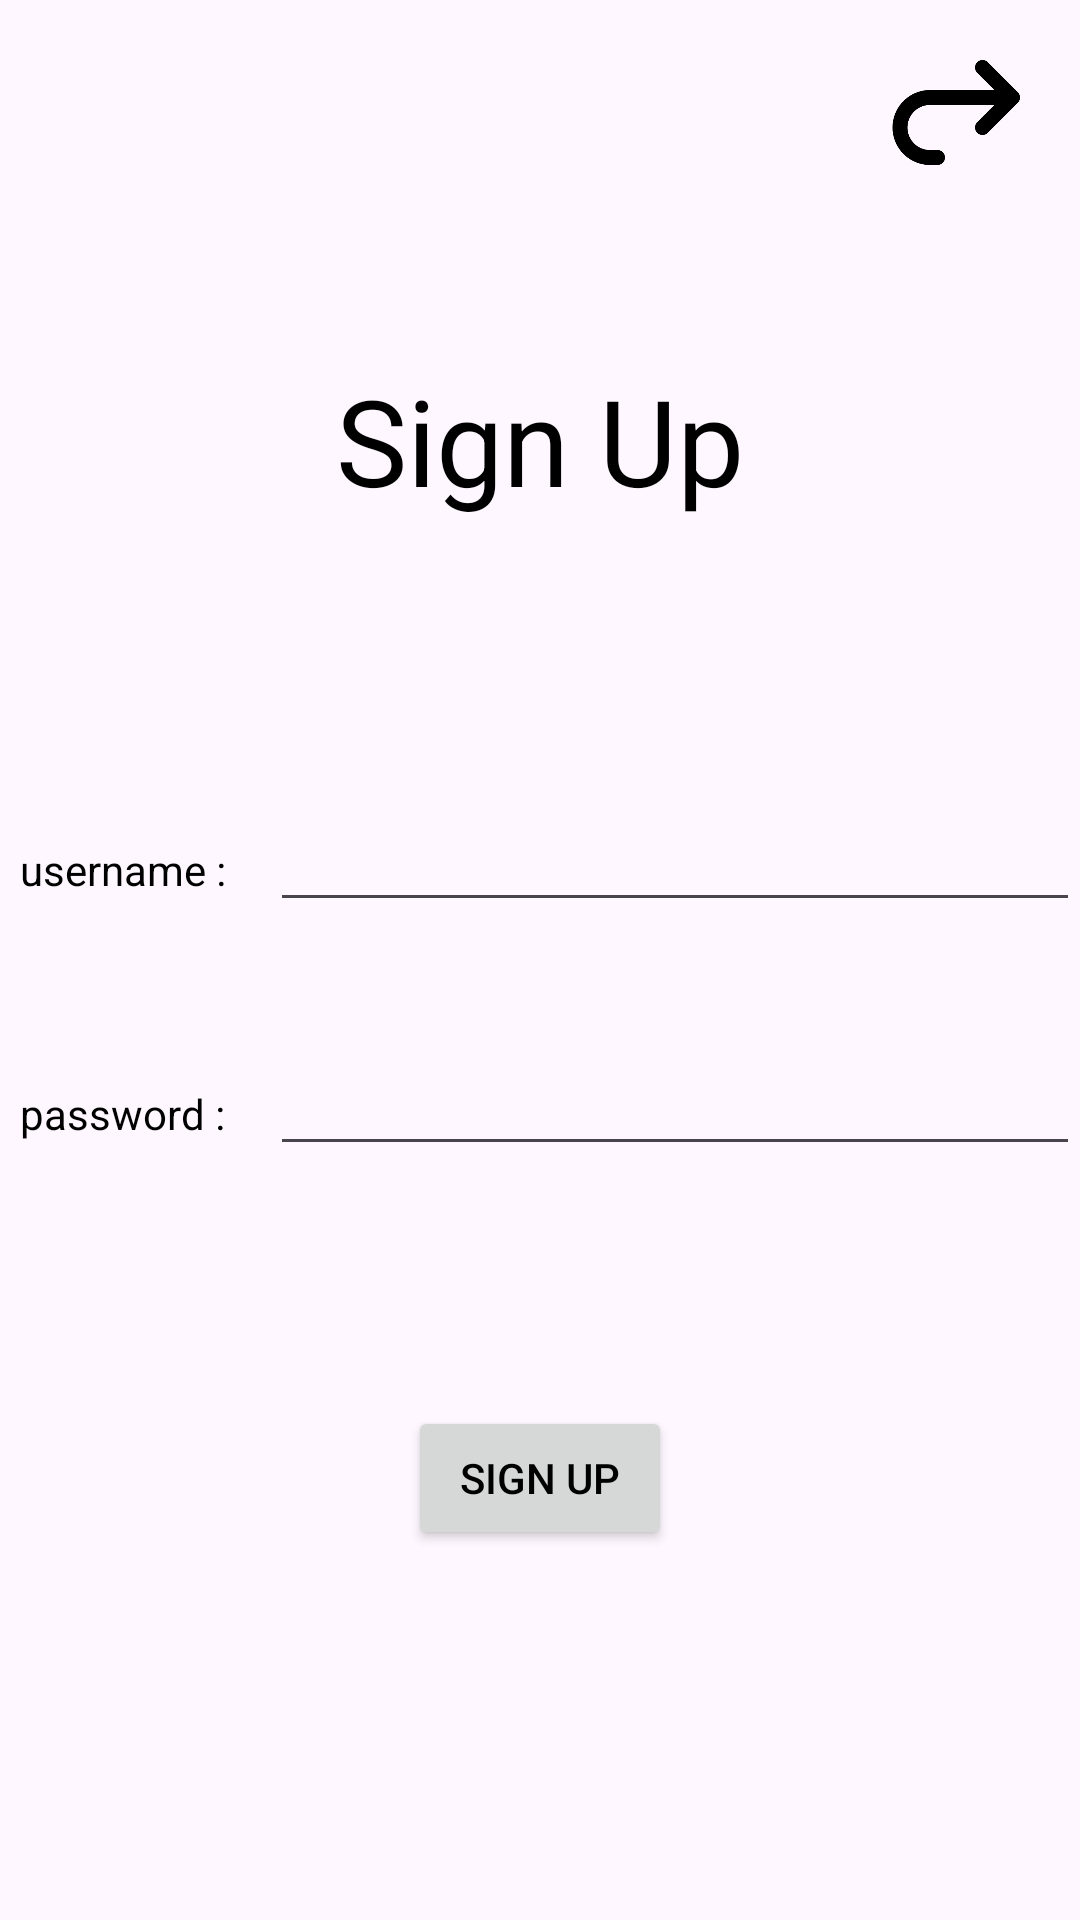

Android layout source for this screen:
<!-- AndroidManifest.xml: application theme Theme.AutomaticGrocery -->
<!-- res/layout/activity_sign_up_page.xml -->
<?xml version="1.0" encoding="utf-8"?>
<LinearLayout xmlns:android="http://schemas.android.com/apk/res/android"
    xmlns:app="http://schemas.android.com/apk/res-auto"
    xmlns:tools="http://schemas.android.com/tools"
    android:layout_width="match_parent"
    android:layout_height="match_parent"
    android:orientation="vertical"
    tools:context=".UI.SignUp.SignUpPage"
    android:layoutDirection="ltr">

    <Button
        android:id="@+id/SuBack"
        android:layout_width="60dp"
        android:layout_height="60dp"
        android:layout_gravity="right"
        android:layout_marginRight="10dp"
        android:layout_marginTop="10dp"
        android:background="@drawable/return_icon"
        />

    <TextView
        android:id="@+id/SUhead"
        android:layout_width="wrap_content"
        android:layout_height="66dp"
        android:layout_gravity="center"
        android:layout_marginTop="50dp"
        android:layout_marginBottom="80dp"
        android:text="Sign Up"
        android:textSize="40dp" />

    <LinearLayout
        android:layout_width="match_parent"
        android:layout_height="wrap_content"
        android:layout_marginBottom="40dp">

        <TextView
            android:id="@+id/SUtvUsername"
            android:layout_width="wrap_content"
            android:layout_height="wrap_content"
            android:layout_weight="1"
            android:text="  username :" />

        <EditText
            android:id="@+id/SUuserName"
            android:layout_width="wrap_content"
            android:layout_height="wrap_content"
            android:layout_weight="4"
            android:ems="10"
            android:inputType="textPersonName"
            />

    </LinearLayout>


    <LinearLayout
        android:layout_width="match_parent"
        android:layout_height="wrap_content">

        <TextView
            android:id="@+id/SUtvPass"
            android:layout_width="wrap_content"
            android:layout_height="wrap_content"
            android:layout_weight="1"
            android:text="  password :" />

        <EditText
            android:id="@+id/SUuserPass"
            android:layout_width="wrap_content"
            android:layout_height="wrap_content"
            android:layout_weight="4"
            android:ems="10"
            android:inputType="textPassword"
            />

    </LinearLayout>




    <Button
        android:id="@+id/btnSignUp"
        android:layout_width="wrap_content"
        android:layout_height="wrap_content"
        android:text="sign up"
        android:layout_gravity="center"
        android:layout_marginTop="80dp"
        />

</LinearLayout>
<!-- resources referenced by this layout -->
<resources>
  <!-- drawable return_icon: png bitmap (drawable, 4646 bytes) -->
  <style name="Theme.AutomaticGrocery" parent="Base.Theme.AutomaticGrocery" />
  <style name="Base.Theme.AutomaticGrocery" parent="Theme.Material3.DayNight.NoActionBar">
          
          
          <item name="colorPrimary">@color/green1</item>
          <item name="android:textColor">@color/black</item>
      </style>
  <color name="green1">#4CAF5C</color>
  <color name="black">#FF000000</color>
</resources>
